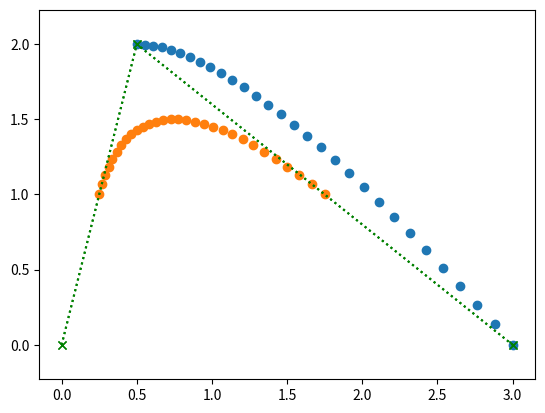

Here is the Python script that generated this plot: (Note: this script raises an exception after producing the figure.)
def lerp(xs, ts, t):
    """Linear interpolation.
    
    Returns the interpolated value at time *t*,
    given the two values *xs* at times *ts*.
    
    """
    x_begin, x_end = xs
    t_begin, t_end = ts
    return (x_begin * (t_end - t) + x_end * (t - t_begin)) / (t_end - t_begin)

import matplotlib.pyplot as plt
import numpy as np

points = np.array([
    (0, 0),
    (0.5, 2),
    (3, 0),
])

plot_times = np.linspace(4, 5, 30)

plt.scatter(*np.array([
    lerp(
        [lerp(points[:2], [3, 4], t), lerp(points[1:], [4, 5], t)],
        [3, 5], t)
    for t in plot_times]).T)
plt.plot(*points.T, 'x:g')
plt.axis('equal');

plt.scatter(*np.array([
    lerp(
        [lerp(points[:2], [3, 5], t), lerp(points[1:], [4, 6], t)],
        [4, 5], t)
    for t in plot_times]).T)
plt.plot(*points.T, 'x:g')
plt.axis('equal');

import sympy as sp

t = sp.symbols('t')

x3, x4, x5, x6 = sp.symbols('xbm3:7')

t3, t4, t5, t6 = sp.symbols('t3:7')

from utility import NamedExpression, NamedMatrix

p45 = NamedExpression('pbm_4,5', lerp([x4, x5], [t4, t5], t))
p45

p45.evaluated_at(t, t4)

p45.evaluated_at(t, t5)

p34 = NamedExpression('pbm_3,4', lerp([x3, x4], [t3, t4], t))
p34

p34.evaluated_at(t, t4)

p34.evaluated_at(t, t5)

p56 = NamedExpression('pbm_5,6', lerp([x5, x6], [t5, t6], t))
p56

p56.evaluated_at(t, t4)

p56.evaluated_at(t, t5)

p345 = NamedExpression('pbm_3,4,5', lerp([p34.name, p45.name], [t3, t5], t))
p345

p456 = NamedExpression('pbm_4,5,6', lerp([p45.name, p56.name], [t4, t6], t))
p456

p345.evaluated_at(t, t4, symbols=[p34, p45])

p345.evaluated_at(t, t5, symbols=[p34, p45])

p456.evaluated_at(t, t4, symbols=[p45, p56])

p456.evaluated_at(t, t5, symbols=[p45, p56])

p3456 = NamedExpression(
    'pbm_3,4,5,6',
    lerp([p345.name, p456.name], [t4, t5], t))
p3456

p3456 = p3456.subs_symbols(p345, p456, p34, p45, p56).simplify()

#p3456

sp.degree(p3456.expr, t)

p3456.evaluated_at(t, t4).simplify()

p3456.evaluated_at(t, t5).simplify()

pd3456 = p3456.diff(t)

pd3456.evaluated_at(t, t4).simplify().simplify()

pd3456.evaluated_at(t, t5).simplify()

from barry_goldman import animation
from helper import show_animation

vertices = [
    (1, 0),
    (0.5, 1),
    (6, 2),
    (5, 0),
]

times = [
    0,
    1,
    6,
    8,
]

show_animation(animation(vertices, times))